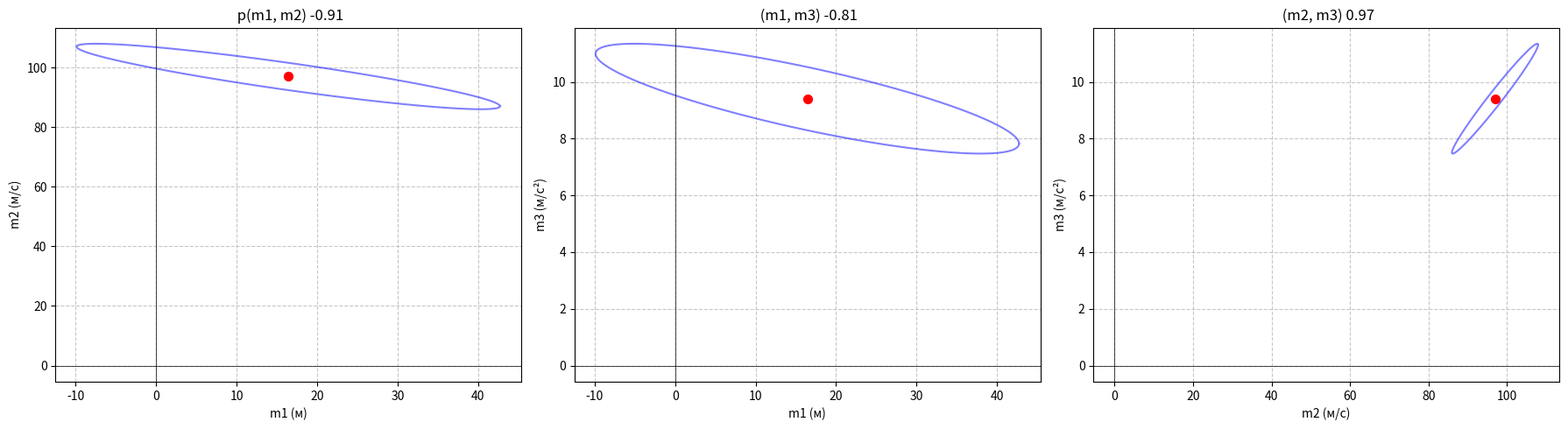

Reproduce this figure in Python.
import numpy as np
import matplotlib.pyplot as plt
from scipy.stats import chi2
from mpl_toolkits.mplot3d import Axes3D
# Задача: оценка параметров модели с помощью метода наименьших квадратов (МНК) и анализ неопределенности параметров модели.
# этапы оценки параметров модели с помощью метода наименьших квадратов (МНК) и анализ неопределенности параметров модели.
# 1. Определение модели и параметров
# 2. Сбор данных и определение матрицы наблюдений                                                   
"Стандартные ошибки параметров"
# Covariace matrix Cov(θ) = σ^2 * ((G^T)*G)^-1
# нужна для оценки неопределённости параметров модели
Cov = np.array([
    [88.53, -33.60, -5.33],
    [-33.60, 15.44, 2.67],
    [-5.33, 2.67, 0.48]
])

# mtrue = [10m, 100m/s, 9.8m/s^2] # истинные значения параметров модели
# mL2 = [16.4m, 97.0m/s, 9.4m/s^2] # оценённые параметры модели с учетом шума σ=8м
# σ=8м - noise

# Оценённые параметры

#95% доверительные интервалы это интервалы, в которых истинные значения параметров модели с вероятностью 95% находятся в пределах этих интервалов.
# Для 3 параметров модели (m1, m2, m3) и 10 наблюдений (n=10) степень свободы = n - k = 10 - 3 = 7
# m+-1.968*σ*sqrt(Cov(θ)) оценка параметров модели с учетом шума σ=8м
# mL2 = (((G^T)*G)^-1)(G^T)*d # mL2 = np.linalg.inv(G.T @ G) @ (G.T @ d) np.linalg.inv(G.T @ G) - обратная матрица
mL2 = np.array([16.42, 96.97, 9.41]) # оценённые параметры модели с учетом шума σ=8м
# m1=16.4m-+ 18.4m ->[-2.0, 34.8]
# m2=97.0m/s-+ 7.7m/s ->[89.3, 104.7]
# m3=9.4m/s^2-+ 1.4m/s^2 ->[8.0, 10.8]
# ml2 ист знач попадают в интервалы, а занчит оценка согласуется несмотря на шум

# наблюдается смещение 
# Ковариационная матрица отражает неопределённость оценок из-за шума в данных.
# Результат близок к истинным значениям, но с отклонениями из-за ошибок измерений.
# Result mtrue and mL2 estimate a little bit diffrent because σ=8м - noise

# Критическое значение χ² для 3 степеней свободы и 95% доверия 
# χ² это распределение, которое используется для проверки гипотезы о соответствии модели данным. v=7
chi2_crit = chi2.ppf(0.95, 3)  # ≈7.815 v=7
# chi2_crit равно 7.815, что соответствует 95% доверительному интервалу для 3 степеней свободы.
# при значениях не превышающих 7.815, модель считается адекватной данным.
# Если χ² больше 7.815, то модель не соответствует данным.
"""
Проверка Критическое значение χ²
# Исходные данные
t = np.array([1, 2, 3, 4, 5, 6, 7, 8, 9, 10])
y_observed = np.array([109.4, 187.5, 267.5, 331.9, 386.1, 428.4, 452.2, 498.1, 512.3, 513.0])
sigma = 8

# Параметры модели
m1, m2, m3 = 16.42, 96.97, 9.41

# Прогнозы модели
y_predicted = m1 + m2*t - 0.5*m3*t**2

# 1. Вычисление статистики χ²
chi_squared = np.sum(((y_observed - y_predicted)/sigma)**2)
print(f"χ² статистика: {chi_squared:.2f}")

# 2. Расчет p-значения (исправленная строка)
degrees_of_freedom = len(t) - 3
p_value = 1 - chi2.cdf(chi_squared, degrees_of_freedom)  # Используем chi2 из scipy.stats
print(f"p-значение: {p_value:.2f}")

# 3. Визуализация
import matplotlib.pyplot as plt
x = np.linspace(0, 20, 500)
plt.plot(x, chi2.pdf(x, degrees_of_freedom), label=f'χ² (df={degrees_of_freedom})')
plt.axvline(chi_squared, color='red', linestyle='--', label=f'χ² = {chi_squared:.2f}')
plt.fill_between(x[x>=chi_squared], chi2.pdf(x[x>=chi_squared], degrees_of_freedom), 
                 color='red', alpha=0.2, label=f'p = {p_value:.2f}')
plt.legend()
plt.show()
"""


# Вычисление обратной матрицы ковариации это важный шаг в анализе неопределённости параметров модели.
# Она позволяет оценить, насколько сильно изменяются параметры модели при изменении входных данных.
Cinv = np.linalg.inv(Cov) # np.linalg.inv(Cov) - обратная матрица ковариации

# Собственные значения и векторы Cinv это важные характеристики матрицы, которые позволяют понять, как параметры модели связаны друг с другом.
# Собственные значения показывают, насколько сильно изменяются параметры модели при изменении входных данных.
eigenvals, eigenvecs = np.linalg.eigh(Cinv) # np.linalg.eigh(Cinv) - собственные значения и векторы матрицы Cinv
# Собственные значения и векторы это важные характеристики матрицы, которые позволяют понять, как параметры модели связаны друг с другом.
# Сортировка в порядке убывания собственных значений
eigenvals = eigenvals[::-1] # Сортировка в порядке убывания собственных значений
eigenvecs = eigenvecs[:, ::-1] # Сортировка в порядке убывания собственных векторов

# Длины полуосей эллипсоида доверия
# Собственные значения показывают, насколько сильно изменяются параметры модели при изменении входных данных.
semi_axes = np.sqrt(chi2_crit / eigenvals) # np.sqrt(chi2_crit / eigenvals) - длины полуосей эллипсоида доверия

# Параметризация единичной сферы для построения эллипсоида
# Параметризация единичной сферы это важный шаг в построении эллипсоида доверия.
theta = np.linspace(0, 2*np.pi, 100) # здесь мы создаем 100 точек от 0 до 2π, чтобы получить полный круг
circle = np.array([np.cos(theta), np.sin(theta)]) # np.array([np.cos(theta), np.sin(theta)]) - единичная окружность в 2D
# Здесь мы создаем 100 точек от 0 до 2π, чтобы получить полный круг

# Создаем 3 отдельных графикa
fig, axs = plt.subplots(1, 3, figsize=(18, 5))

# Для каждой проекции
for i, (pair, ax) in enumerate(zip([(0,1), (0,2), (1,2)], axs)):
    # Выбираем индексы параметров для проекции
    idx1, idx2 = pair
    
    # Выделяем подматрицу ковариации для выбранных параметров 
    # это нужно для построения эллипсоида доверия
    # получаем подматрицу ковариации для выбранных параметров
    # Cov_sub = Cov[[idx1, idx1], [idx2, idx2]] - это не верно
    
    Cov_sub = Cov[[[idx1, idx1], [idx2, idx2]], [[idx1, idx2], [idx1, idx2]]]
    
    # Создаем эллипс для проекции
    L = np.linalg.cholesky(Cov_sub)  # Разложение Холецкого
    ellipse = (L @ (circle * np.sqrt(chi2_crit)) + mL2[[idx1, idx2]].reshape(2,1))
    
    # Рисуем эллипс
    ax.plot(ellipse[0], ellipse[1], color='blue', alpha=0.5)
    ax.scatter(mL2[idx1], mL2[idx2], color='red', s=50)
    
    # Подписи осей
    labels = ['m1 (м)', 'm2 (м/с)', 'm3 (м/с²)']
    ax.set_xlabel(labels[idx1])
    ax.set_ylabel(labels[idx2])
    
    # Названия графиков
    titles = [' p(m1, m2) -0.91', ' (m1, m3) -0.81', ' (m2, m3) 0.97']
    ax.set_title(titles[i])
    
    # Сетка и оформление
    ax.grid(True, linestyle='--', alpha=0.7)
    ax.axhline(0, color='black', linewidth=0.5)
    ax.axvline(0, color='black', linewidth=0.5)
plt.tight_layout()
plt.show()
